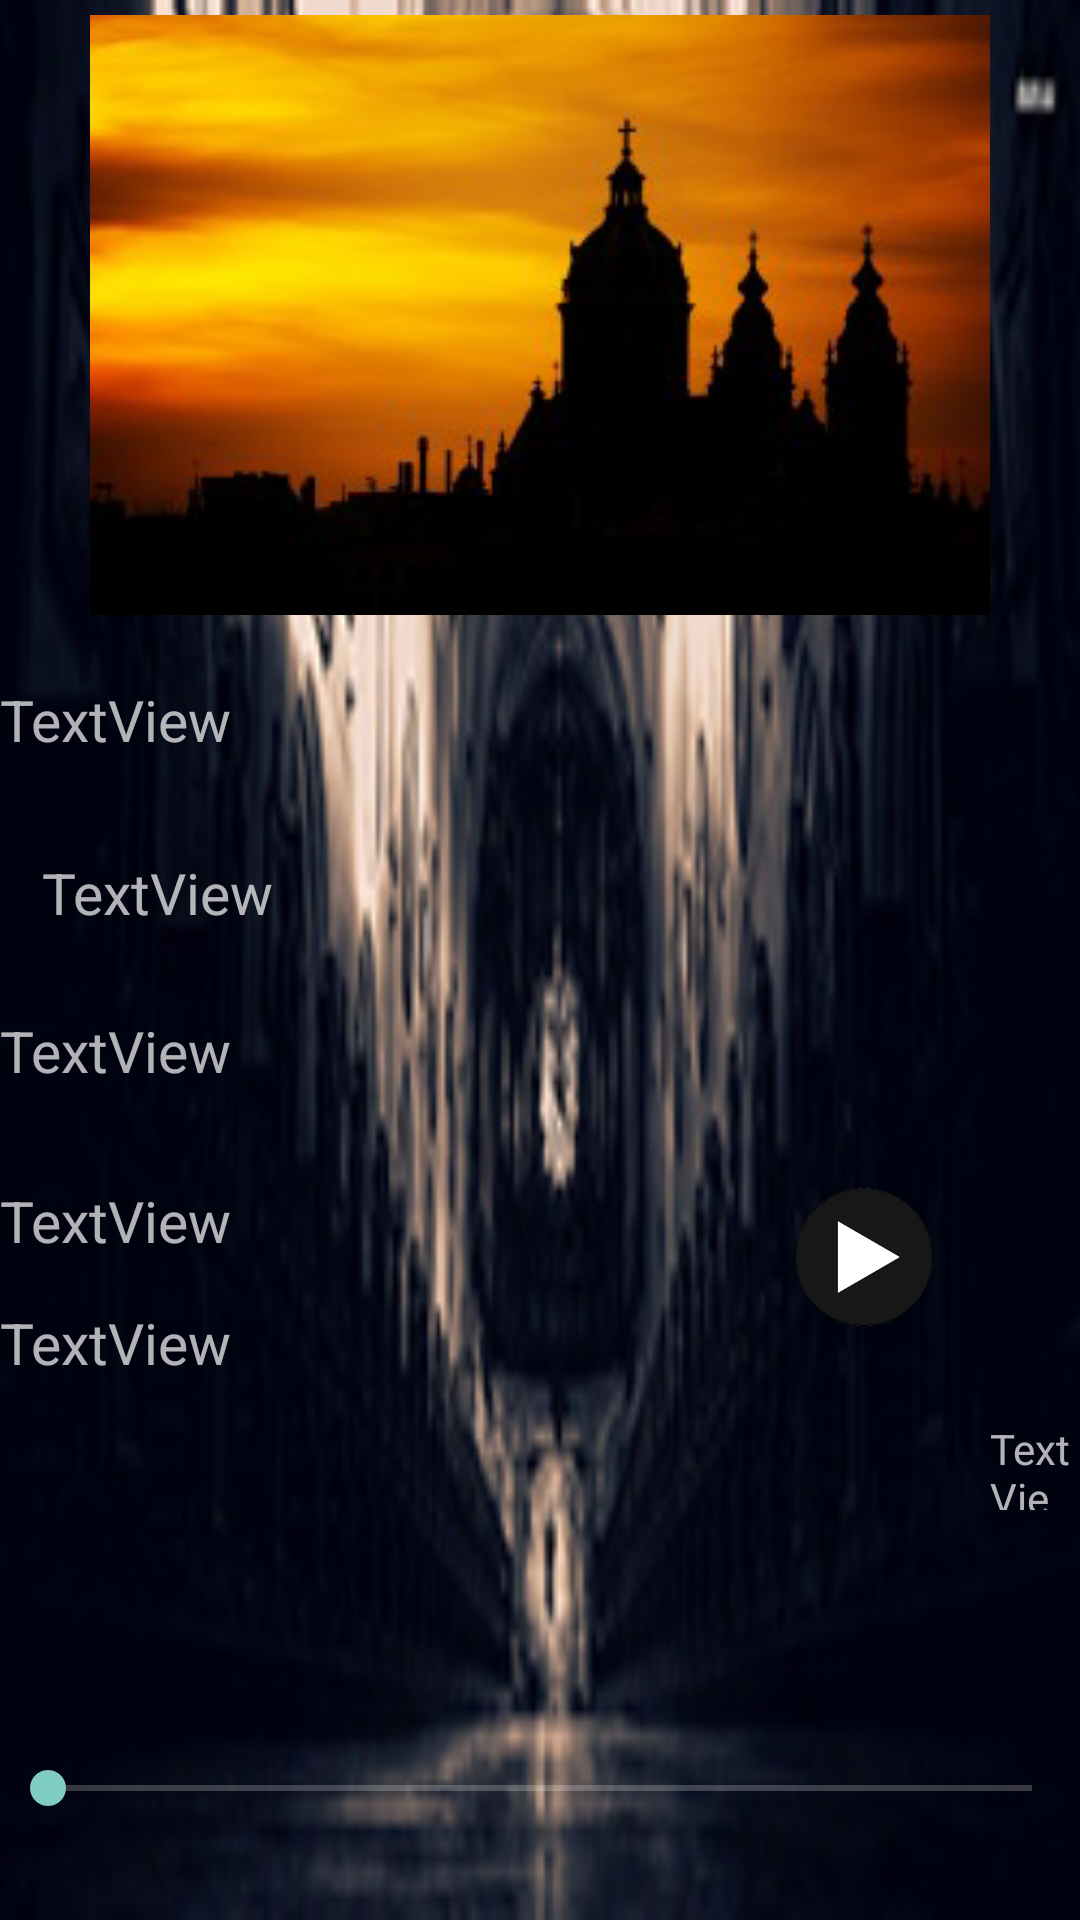

The Android layout XML behind this screen, and the referenced resources:
<!-- AndroidManifest.xml: application theme Base.Theme.AppCompat -->
<!-- res/layout/latestmessageview.xml -->
<?xml version="1.0" encoding="utf-8"?>
<RelativeLayout xmlns:android="http://schemas.android.com/apk/res/android"
    xmlns:app="http://schemas.android.com/apk/res-auto"

    xmlns:tools="http://schemas.android.com/tools"
    android:layout_width="match_parent"
    android:layout_height="wrap_content"
    android:background="@drawable/aboutbackground">


    <ImageView
        android:id="@+id/latestmessageimageview"
        android:layout_width="wrap_content"
        android:layout_height="wrap_content"
        android:layout_alignParentTop="true"
        android:layout_centerHorizontal="true"
        android:layout_marginTop="5sp"
        android:layout_weight="1"
        app:srcCompat="@drawable/church_silhouette_194202"
        tools:ignore="ContentDescription" />

    <TextView
        android:id="@+id/latestmessagetitleview"
        android:layout_width="match_parent"
        android:layout_height="wrap_content"
        android:layout_below="@+id/latestmessageimageview"
        android:layout_marginTop="22dp"
        android:text="TextView"
        android:textColor="@color/tw__solid_white"
        android:textSize="19sp" />

    <TextView
        android:id="@+id/latestmessagesetdateview"
        android:layout_width="match_parent"
        android:layout_height="wrap_content"
        android:layout_marginLeft="14dp"
        android:layout_marginTop="32dp"
        android:text="TextView"
        android:textSize="19sp"
        android:layout_below="@+id/latestmessagetitleview"
        android:layout_alignParentStart="true" />

    <TextView
        android:id="@+id/latestmessageusername"
        android:layout_width="match_parent"
        android:layout_height="wrap_content"
        android:layout_alignLeft="@+id/latestmessagedescribe"
        android:layout_alignStart="@+id/latestmessagedescribe"
        android:layout_below="@+id/latestmessagedescribe"
        android:layout_marginTop="31dp"
        android:text="TextView"
        android:textSize="19sp" />

    <TextView
        android:id="@+id/preachernameview"
        android:layout_width="250sp"
        android:layout_height="wrap_content"
        android:layout_alignLeft="@+id/latestmessageusername"
        android:layout_alignStart="@+id/latestmessageusername"
        android:layout_below="@+id/latestmessageusername"
        android:layout_marginTop="15dp"
        android:text="TextView"
        android:textColor="@color/tw__solid_white"
        android:textSize="19sp" />

    <SeekBar
        android:id="@+id/seekBar"
        android:layout_width="wrap_content"
        android:layout_height="wrap_content"
        android:layout_alignLeft="@+id/latestmessageusername"
        android:layout_alignParentBottom="true"
        android:layout_alignParentEnd="true"
        android:layout_alignParentRight="true"

        android:layout_alignStart="@+id/latestmessageusername"
        android:layout_marginBottom="35dp" />

    <ImageButton
        android:id="@+id/streamaudio"
        android:layout_width="50sp"
        android:layout_height="50sp"
        android:background="#00ffffff"
        android:scaleType="fitCenter"
        app:srcCompat="@drawable/playbutton2"
        tools:ignore="ContentDescription"
        android:layout_alignTop="@+id/latestmessageusername"
        android:layout_alignEnd="@+id/latestmessageimageview"
        android:layout_marginEnd="17dp" />

    <TextView
        android:id="@+id/audiotext"
        android:layout_width="250sp"
        android:layout_height="30sp"
        android:layout_below="@+id/preachernameview"

        android:layout_marginTop="13dp"
        android:layout_toEndOf="@+id/streamaudio"
        android:text="TextView" />

    <TextView
        android:id="@+id/latestmessagedescribe"
        android:layout_width="match_parent"
        android:layout_height="wrap_content"
        android:layout_below="@+id/latestmessagesetdateview"
        android:layout_centerHorizontal="true"
        android:layout_marginTop="27dp"
        android:text="TextView"
        android:textColor="@color/tw__solid_white"
        android:textSize="19sp" />

</RelativeLayout>
<!-- resources referenced by this layout -->
<resources>
  <!-- drawable aboutbackground: jpg bitmap (drawable, 45427 bytes) -->
  <!-- drawable church_silhouette_194202: png bitmap (drawable, 48351 bytes) -->
  <!-- drawable playbutton2: png bitmap (drawable, 6560 bytes) -->
</resources>
